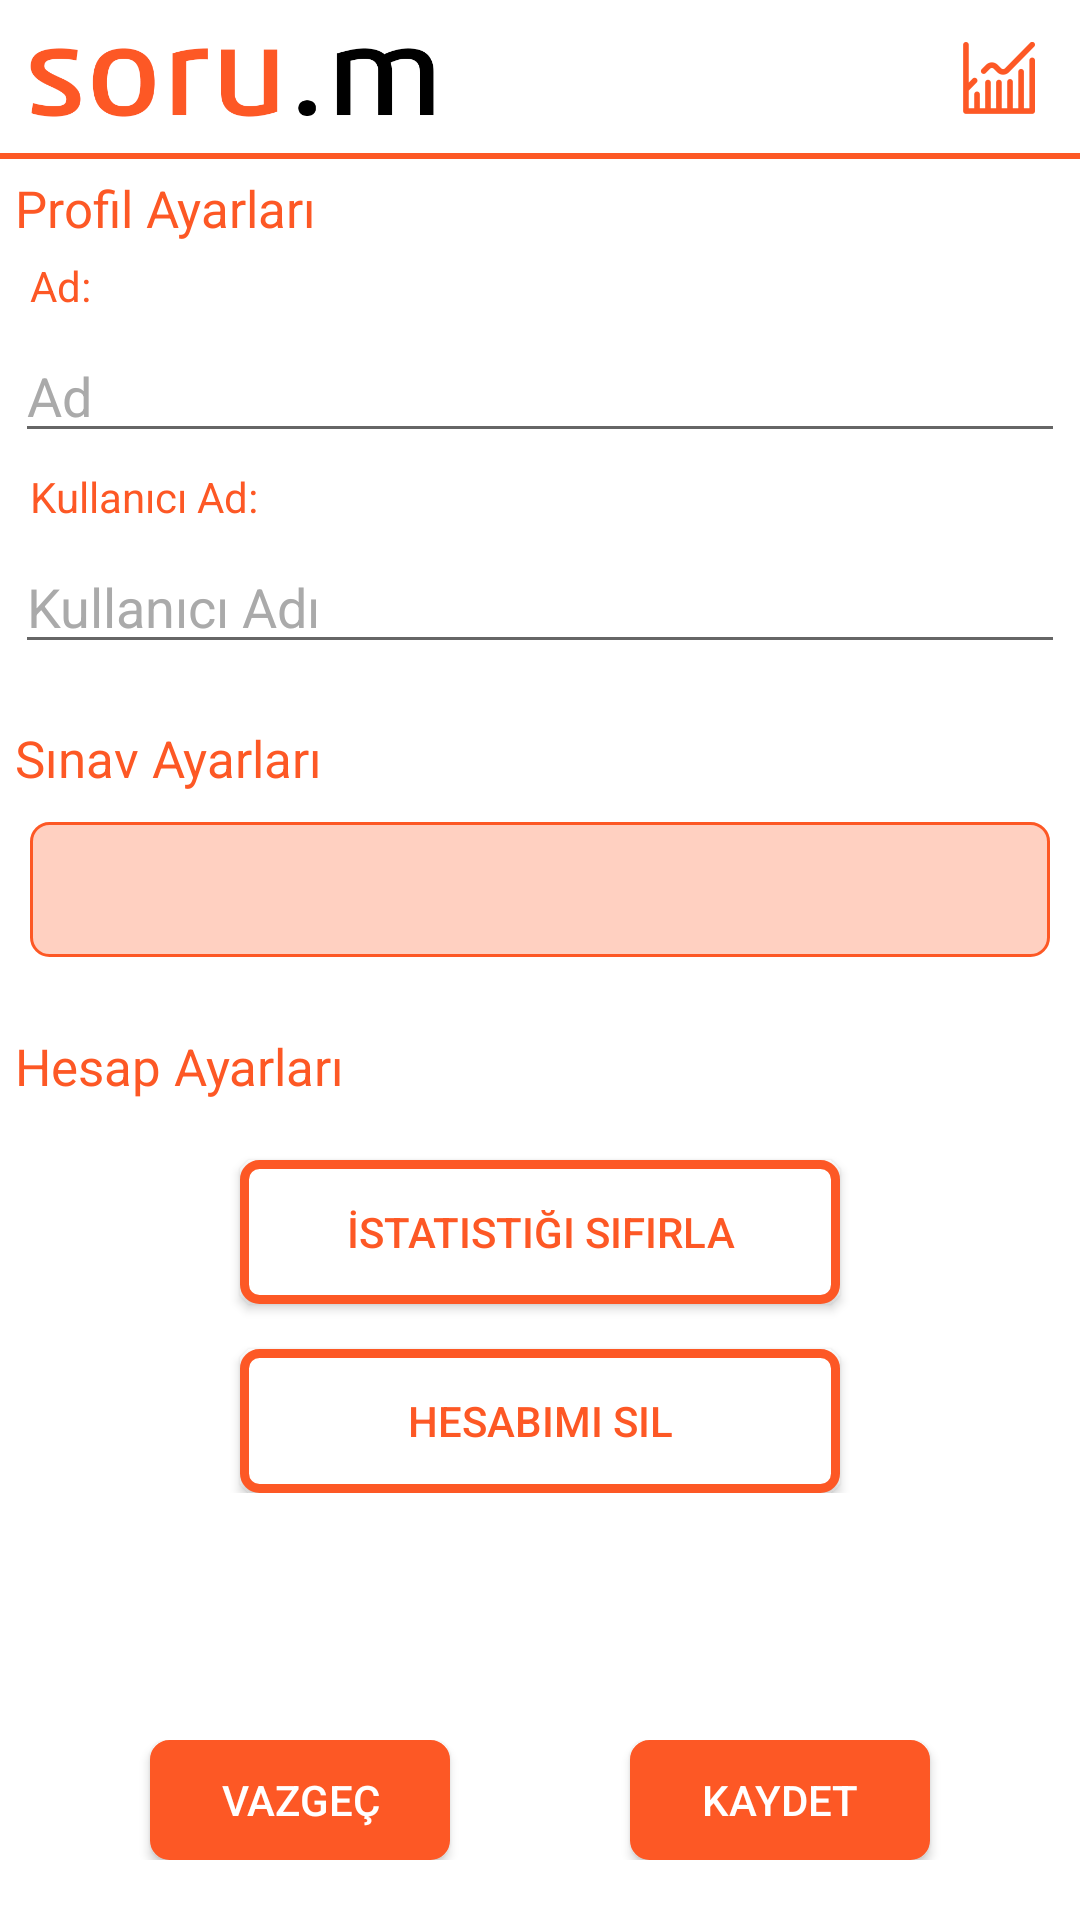

This screen was rendered from an Android layout file. Write that file and the resources it references.
<!-- AndroidManifest.xml: application theme AppTheme -->
<!-- res/layout/activity_ayarlar.xml -->
<?xml version="1.0" encoding="utf-8"?>
<RelativeLayout xmlns:android="http://schemas.android.com/apk/res/android"
    xmlns:app="http://schemas.android.com/apk/res-auto"
    xmlns:tools="http://schemas.android.com/tools"
    android:layout_width="match_parent"
    android:layout_height="match_parent"
    android:background="@color/white"
    tools:context=".AyarlarActivity">
    <LinearLayout
        android:id="@+id/tab_linear"
        android:background="@color/white"
        android:layout_width="match_parent"
        android:orientation="vertical"
        android:layout_height="wrap_content">
        <RelativeLayout
            android:layout_width="match_parent"
            android:layout_height="wrap_content"
            android:orientation="horizontal">
            <ImageView
                android:layout_width="160dp"
                android:layout_height="50dp"
                android:layout_alignParentLeft="true"
                android:paddingLeft="10dp"
                android:paddingTop="5dp"
                android:scaleType="fitStart"
                android:src="@drawable/logo" />

            <ImageButton
                android:id="@+id/istatistik"
                android:layout_alignParentRight="true"
                android:layout_width="wrap_content"
                android:layout_height="50dp"
                android:layout_marginRight="15dp"
                android:background="@color/white"
                android:layout_marginTop="1dp"
                app:srcCompat="@drawable/analiz" />
        </RelativeLayout>
        <View
            android:layout_width="wrap_content"
            android:layout_height="2dp"
            android:background="@color/turuncu" />
    </LinearLayout>
    <LinearLayout
        android:id="@+id/ayarlar_profilkismi"
        android:layout_width="match_parent"
        android:layout_height="wrap_content"
        android:layout_below="@id/tab_linear"
        android:layout_marginTop="5dp"
        android:orientation="vertical">
        <TextView
            android:layout_width="match_parent"
            android:layout_height="wrap_content"
            android:text="Profil Ayarları"
            android:textSize="17dp"
            android:layout_marginStart="5dp"
            android:textColor="@color/turuncu"
            android:layout_below="@id/tab_linear"/>

        <TextView
            android:layout_width="match_parent"
            android:layout_height="wrap_content"
            android:text="Ad:"
            android:layout_marginStart="10dp"
            android:layout_marginTop="5dp"
            android:textColor="@color/turuncu"
            android:layout_below="@id/tab_linear"/>

        <EditText
            android:id="@+id/namechange"
            android:hint="Ad"
            android:textColorHint="@android:color/darker_gray"
            android:textColor="@color/black"
            android:layout_width="match_parent"
            android:layout_height="wrap_content"
            android:layout_margin="5dp"
            />

        <TextView
            android:layout_width="match_parent"
            android:layout_height="wrap_content"
            android:text="Kullanıcı Ad:"
            android:layout_marginStart="10dp"
            android:textColor="@color/turuncu"
            android:layout_below="@id/tab_linear"/>

        <EditText
            android:id="@+id/usernamechange"
            android:hint="Kullanıcı Adı"
            android:textColorHint="@android:color/darker_gray"
            android:textColor="@color/black"
            android:layout_width="match_parent"
            android:layout_height="wrap_content"
            android:layout_margin="5dp"/>
    </LinearLayout>
    <LinearLayout
        android:id="@+id/ayarlar_sinavkismi"
        android:layout_width="match_parent"
        android:layout_height="wrap_content"
        android:layout_marginTop="15dp"
        android:layout_below="@id/ayarlar_profilkismi"
        android:orientation="vertical">
        <TextView
            android:layout_width="match_parent"
            android:layout_height="wrap_content"
            android:text="Sınav Ayarları"
            android:textSize="17dp"
            android:layout_marginStart="5dp"
            android:textColor="@color/turuncu"
            android:layout_below="@id/tab_linear"/>
        <Spinner
            android:id="@+id/hazirlann"
            android:layout_width="match_parent"
            android:layout_height="45dp"
            android:layout_margin="10dp"
            android:autofillHints=""
            android:ems="10"
            android:background="@drawable/rounded_edittext"
            android:textColor="@color/black" />

    </LinearLayout>
    <LinearLayout
        android:id="@+id/ayarlar_hesap"
        android:layout_width="match_parent"
        android:layout_height="wrap_content"
        android:layout_below="@+id/ayarlar_sinavkismi"
        android:layout_marginTop="15dp"
        android:orientation="vertical">
        <TextView
            android:layout_width="match_parent"
            android:layout_height="wrap_content"
            android:text="Hesap Ayarları"
            android:layout_marginStart="5dp"
            android:textSize="17dp"
            android:textColor="@color/turuncu"/>
        <Button
            android:id="@+id/istatistiksifirla"
            android:layout_width="match_parent"
            android:layout_height="wrap_content"
            android:background="@drawable/border_button"
            android:layout_marginTop="20dp"
            android:layout_marginRight="80dp"
            android:layout_marginLeft="80dp"
            android:textColor="@color/turuncu"
            android:text="İstatistiği Sıfırla"/>
        <Button
            android:id="@+id/userdelete"
            android:layout_width="match_parent"
            android:layout_height="wrap_content"
            android:background="@drawable/border_button"
            android:layout_marginTop="15dp"
            android:layout_marginRight="80dp"
            android:layout_marginLeft="80dp"
            android:textColor="@color/turuncu"
            android:text="Hesabımı Sil"/>
    </LinearLayout>


    <LinearLayout
        android:id="@+id/ayarlar_onayla"
        android:layout_width="match_parent"
        android:layout_height="wrap_content"
        android:layout_alignParentBottom="true"
        android:gravity="center_horizontal"
        android:layout_marginBottom="20dp"
        android:orientation="horizontal">
        <Button
            android:id="@+id/vazgec"
            android:layout_width="100dp"
            android:layout_height="40dp"
            android:background="@drawable/rounded_button"
            android:layout_marginRight="30dp"
            android:text="Vazgeç"
            android:textColor="@color/white" />
        <Button
            android:id="@+id/kaydet"
            android:layout_width="100dp"
            android:layout_height="40dp"
            android:layout_marginLeft="30dp"
            android:background="@drawable/rounded_button"
            android:text="Kaydet"
            android:textColor="@color/white" />

        </LinearLayout>

   
</RelativeLayout>
<!-- resources referenced by this layout -->
<resources>
  <color name="black">#000000</color>
  <color name="turuncu">#FD5825</color>
  <color name="white">#FFFFFF</color>
  <!-- drawable analiz: png bitmap (drawable-hdpi, 721 bytes) -->
  <!-- drawable border_button (drawable) -->
  <?xml version="1.0" encoding="utf-8"?>
  <shape xmlns:android="http://schemas.android.com/apk/res/android"
      android:shape="rectangle">
      <solid android:color="@color/white"/>
      <corners android:radius="5dp" />
      <stroke android:width="3dp" android:color="#FD5825" />
  </shape>
  <!-- drawable logo: png bitmap (drawable, 13130 bytes) -->
  <!-- drawable rounded_button (drawable) -->
  <?xml version="1.0" encoding="utf-8"?>
  <shape xmlns:android="http://schemas.android.com/apk/res/android"
      android:shape="rectangle" android:padding="2dp">
      <solid android:color="@color/turuncu"/>
      <stroke android:color="@color/turuncu" android:width="1dp"/>
      <corners android:radius="6dp"/>
  </shape>
  <!-- drawable rounded_edittext (drawable) -->
  <?xml version="1.0" encoding="utf-8"?>
  <shape xmlns:android="http://schemas.android.com/apk/res/android"
      android:shape="rectangle" android:padding="2dp">
      <solid android:color="@color/texthint"/>
      <stroke android:color="@color/turuncu" android:width="1dp"/>
      <corners android:radius="6dp"/>
  
  </shape>
  <style name="AppTheme" parent="Theme.AppCompat.Light.NoActionBar">
          
          <item name="colorPrimary">@color/colorPrimary</item>
          <item name="colorPrimaryDark">@color/turuncu</item>
          <item name="colorAccent">@color/colorAccent</item>
          <item name="android:windowTranslucentStatus">true</item>
          <item name="android:statusBarColor">@color/white</item>
  
      </style>
  <color name="texthint">#FFD0C1</color>
  <color name="colorPrimary">#FD5825</color>
  <color name="colorAccent">#D81B60</color>
</resources>
